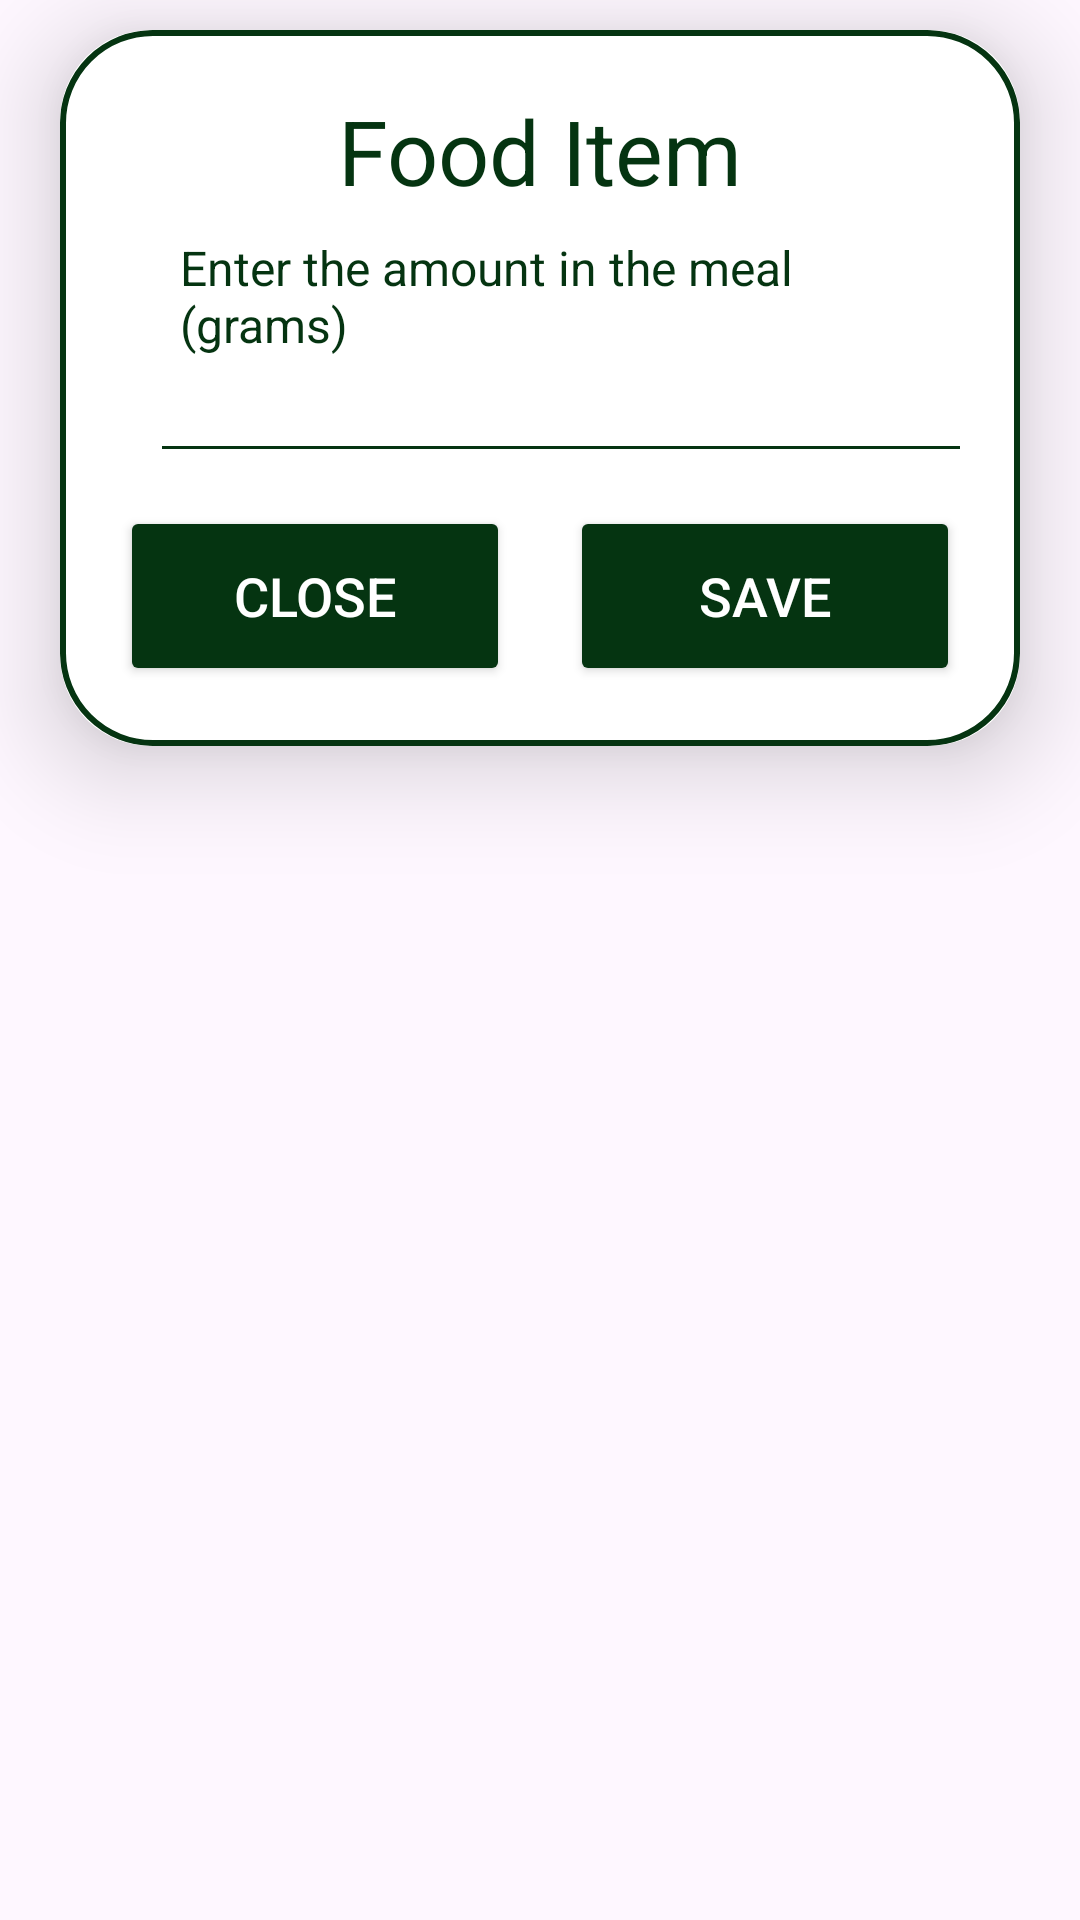

Layout XML and referenced resources for this Android screen:
<!-- AndroidManifest.xml: application theme Theme.ReviveApp -->
<!-- res/layout/dialog_quantity_input.xml -->
<?xml version="1.0" encoding="utf-8"?>
<ScrollView
    xmlns:android="http://schemas.android.com/apk/res/android"
    xmlns:app="http://schemas.android.com/apk/res-auto"
    xmlns:tools="http://schemas.android.com/tools"
    android:layout_width="match_parent"
    android:layout_height="match_parent"
    android:orientation="vertical"
    >
    <androidx.cardview.widget.CardView
        android:layout_width="match_parent"
        android:layout_height="wrap_content"
        android:layout_marginTop="10dp"
        android:layout_marginEnd="20dp"
        android:layout_marginStart="20dp"
        app:cardCornerRadius="30dp"
        app:cardElevation="20dp">
        <LinearLayout
            android:layout_width="match_parent"
            android:layout_height="wrap_content"
            android:orientation="vertical"
            android:layout_gravity="center_horizontal"
            android:padding="20dp"
            android:background="@drawable/green_border">
            <TextView
                android:layout_width="match_parent"
                android:layout_height="wrap_content"
                android:id="@+id/fooditemname"
                android:text="Food Item"
                android:textSize="30sp"
                android:textAlignment="center"
                android:textColor="@color/darkGreen"/>

            <TextView
                android:id="@+id/desc"
                android:layout_width="match_parent"
                android:layout_height="wrap_content"
                android:layout_marginTop="8dp"
                android:layout_marginStart="20dp"
                android:text="Enter the amount in the meal (grams)"
                android:textColor="@color/darkGreen"
                android:textSize="16sp" />

            <EditText
                android:layout_width="300dp"
                android:layout_height="wrap_content"
                android:id="@+id/quantityInput"
                android:textColor="@color/darkGreen"
                android:textSize="16sp"
                android:layout_marginStart="10sp"
                android:backgroundTint="@color/darkGreen"
                android:layout_marginBottom="10dp"
                android:maxLines="1"
                android:inputType="numberDecimal"/>


            
            <LinearLayout
                android:layout_width="match_parent"
                android:layout_height="wrap_content"
                android:orientation="horizontal"
                android:layout_marginTop="1dp">

                <Button
                    android:layout_width="0dp"
                    android:layout_height="60dp"
                    android:layout_weight="1"
                    android:text="Close"
                    android:id="@+id/MealCloseBtn"
                    android:textSize="18sp"
                    android:backgroundTint="@color/darkGreen"
                    android:layout_marginEnd="10dp"
                    android:textColor="@color/white"/>

                <Button
                    android:layout_width="0dp"
                    android:layout_height="60dp"
                    android:layout_weight="1"
                    android:text="Save"
                    android:id="@+id/MealSaveBtn"
                    android:textSize="18sp"
                    android:backgroundTint="@color/darkGreen"
                    android:layout_marginStart="10dp"
                    android:textColor="@color/white"/>

            </LinearLayout>
        </LinearLayout>
    </androidx.cardview.widget.CardView>
</ScrollView>
<!-- resources referenced by this layout -->
<resources>
  <color name="darkGreen">#053411</color>
  <color name="white">#FFFFFFFF</color>
  <!-- drawable green_border (drawable) -->
  <?xml version="1.0" encoding="utf-8"?>
  <shape
      xmlns:android="http://schemas.android.com/apk/res/android"
      android:shape="rectangle">
      <corners
          android:radius="30dp"/>
      <stroke
          android:color="@color/darkGreen"
          android:width="2dp"/>
  
      <solid
          android:color="@color/white"/>
  
  
  </shape>
  <style name="Theme.ReviveApp" parent="Base.Theme.ReviveApp" />
  <style name="Base.Theme.ReviveApp" parent="Theme.Material3.DayNight.NoActionBar">
          
          
      </style>
</resources>
